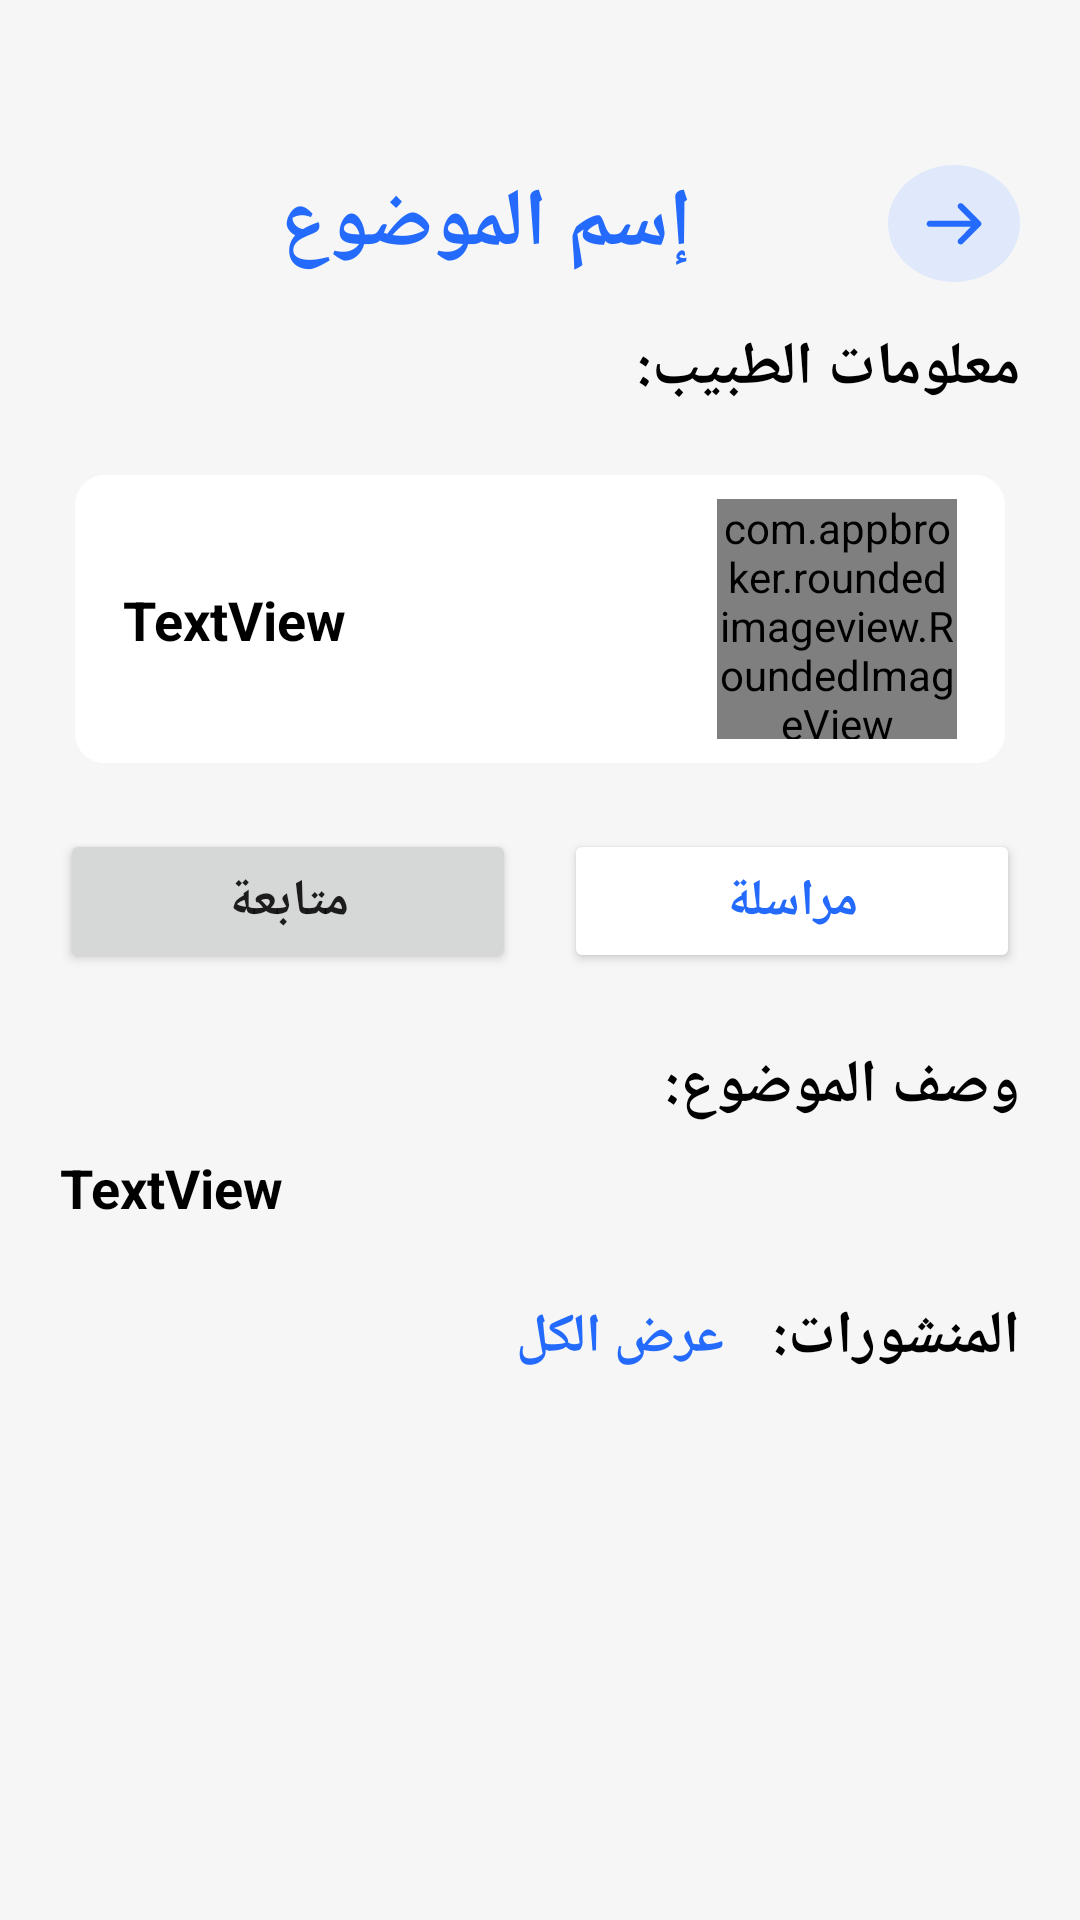

This screen was rendered from an Android layout file. Write that file and the resources it references.
<!-- AndroidManifest.xml: application theme Theme.PalliativeCare -->
<!-- res/layout/fragment_topic_details.xml -->
<?xml version="1.0" encoding="utf-8"?>
<androidx.constraintlayout.widget.ConstraintLayout xmlns:android="http://schemas.android.com/apk/res/android"
    xmlns:app="http://schemas.android.com/apk/res-auto"
    xmlns:tools="http://schemas.android.com/tools"
    android:layout_width="match_parent"
    android:layout_height="match_parent"
    android:background="@color/background_color"
    tools:context=".patient.ui.topic_details.TopicDetailsFragment">

    <include
        android:id="@+id/doctorDetails"
        layout="@layout/doctor_card"
        android:layout_width="0dp"
        android:layout_height="wrap_content"
        android:layout_marginStart="20dp"
        android:layout_marginTop="16dp"
        android:layout_marginEnd="20dp"
        app:layout_constraintEnd_toEndOf="parent"
        app:layout_constraintStart_toStartOf="parent"
        app:layout_constraintTop_toBottomOf="@+id/textView28" />

    <TextView
        android:id="@+id/txtTopicNameDetails"
        android:layout_width="0dp"
        android:layout_height="wrap_content"
        android:layout_marginStart="32dp"
        android:layout_marginTop="?attr/actionBarSize"
        android:layout_marginEnd="4dp"
        android:text="إسم الموضوع"
        android:textAlignment="center"
        android:textColor="@color/Primary_color"
        android:textSize="27sp"
        android:textStyle="bold"
        app:layout_constraintEnd_toStartOf="@+id/btnGoBack"
        app:layout_constraintStart_toStartOf="parent"
        app:layout_constraintTop_toTopOf="parent" />

    <ImageButton
        android:id="@+id/btnGoBack"
        android:layout_width="wrap_content"
        android:layout_height="wrap_content"
        android:layout_marginEnd="20dp"
        android:background="@drawable/back_icon"
        android:paddingStart="10dp"
        android:paddingTop="10dp"
        android:paddingEnd="10dp"
        android:paddingBottom="5dp"
        android:src="@drawable/ic_arrow"
        app:layout_constraintBottom_toBottomOf="@+id/txtTopicNameDetails"
        app:layout_constraintEnd_toEndOf="parent"
        app:layout_constraintTop_toTopOf="@+id/txtTopicNameDetails" />

    <Button
        android:id="@+id/btnChat"
        android:layout_width="0dp"
        android:layout_height="wrap_content"
        android:layout_marginStart="8dp"
        android:layout_marginTop="16dp"
        android:layout_marginEnd="20dp"
        android:backgroundTint="@color/white"
        android:text="مراسلة"
        android:textColor="@color/Primary_color"
        android:textSize="17sp"
        android:textStyle="bold"
        app:layout_constraintEnd_toEndOf="parent"
        app:layout_constraintHorizontal_bias="0.5"
        app:layout_constraintStart_toEndOf="@+id/btnFollowing"
        app:layout_constraintTop_toBottomOf="@+id/doctorDetails" />

    <Button
        android:id="@+id/btnFollowing"
        android:layout_width="0dp"
        android:layout_height="wrap_content"
        android:layout_marginStart="20dp"
        android:layout_marginTop="16dp"
        android:layout_marginEnd="8dp"
        android:text="متابعة"
        android:textSize="17sp"
        android:textStyle="bold"
        app:layout_constraintEnd_toStartOf="@+id/btnChat"
        app:layout_constraintHorizontal_bias="0.5"
        app:layout_constraintStart_toStartOf="parent"
        app:layout_constraintTop_toBottomOf="@+id/doctorDetails" />

    <TextView
        android:id="@+id/textView24"
        android:layout_width="wrap_content"
        android:layout_height="wrap_content"
        android:layout_marginTop="24dp"
        android:layout_marginEnd="20dp"
        android:text="وصف الموضوع:"
        android:textSize="20sp"
        android:textStyle="bold"
        android:textColor="@color/black"
        app:layout_constraintEnd_toEndOf="parent"
        app:layout_constraintTop_toBottomOf="@+id/btnChat" />

    <TextView
        android:id="@+id/txtTopicDescription"
        android:layout_width="0dp"
        android:layout_height="wrap_content"
        android:layout_marginStart="20dp"
        android:layout_marginTop="8dp"
        android:layout_marginEnd="20dp"
        android:text="TextView"
        android:textColor="@color/black"
        android:textSize="18sp"
        android:textStyle="bold"
        app:layout_constraintEnd_toEndOf="parent"
        app:layout_constraintStart_toStartOf="parent"
        app:layout_constraintTop_toBottomOf="@+id/textView24" />

    <TextView
        android:id="@+id/textView26"
        android:layout_width="wrap_content"
        android:layout_height="wrap_content"
        android:layout_marginTop="24dp"
        android:layout_marginEnd="20dp"
        android:text="المنشورات:"
        android:textSize="20sp"
        android:textStyle="bold"
        android:textColor="@color/black"
        app:layout_constraintEnd_toEndOf="parent"
        app:layout_constraintTop_toBottomOf="@+id/txtTopicDescription" />


    <TextView
        android:id="@+id/textView28"
        android:layout_width="wrap_content"
        android:layout_height="wrap_content"
        android:layout_marginTop="16dp"
        android:layout_marginEnd="20dp"
        android:text="معلومات الطبيب:"
        android:textSize="20sp"
        android:textStyle="bold"
        android:textColor="@color/black"
        app:layout_constraintEnd_toEndOf="parent"
        app:layout_constraintTop_toBottomOf="@+id/txtTopicNameDetails" />

    <TextView
        android:id="@+id/btnGoToPosts"
        android:layout_width="wrap_content"
        android:layout_height="wrap_content"
        android:layout_marginEnd="16dp"
        android:text="عرض الكل"
        android:textColor="@color/Primary_color"
        android:textStyle="bold"
        android:textSize="18sp"
        app:layout_constraintBottom_toBottomOf="@+id/textView26"
        app:layout_constraintEnd_toStartOf="@+id/textView26"
        app:layout_constraintTop_toTopOf="@+id/textView26" />

</androidx.constraintlayout.widget.ConstraintLayout>
<!-- res/layout/doctor_card.xml (included above) -->
<?xml version="1.0" encoding="utf-8"?>
<androidx.cardview.widget.CardView xmlns:android="http://schemas.android.com/apk/res/android"
    xmlns:app="http://schemas.android.com/apk/res-auto"
    android:layout_width="match_parent"
    android:layout_height="wrap_content"
    app:cardCornerRadius="10dp"
    app:cardElevation="0dp"
    android:background="@color/white"
    app:cardPreventCornerOverlap="true"
    app:cardUseCompatPadding="true">

    <androidx.constraintlayout.widget.ConstraintLayout
        android:paddingBottom="8dp"
        android:background="@color/white"
        android:layout_width="match_parent"
        android:layout_height="match_parent">

        <com.appbroker.roundedimageview.RoundedImageView
            android:id="@+id/userImage"
            android:layout_width="80dp"
            android:layout_height="80dp"
            android:layout_marginTop="8dp"
            android:layout_marginEnd="16dp"
            android:src="@drawable/user_image"
            app:layout_constraintEnd_toEndOf="parent"
            app:layout_constraintTop_toTopOf="parent"
            app:radius="100dp" />

        <TextView
            android:id="@+id/userName"
            android:layout_width="0dp"
            android:layout_height="wrap_content"
            android:layout_marginStart="16dp"
            android:layout_marginEnd="16dp"
            android:text="TextView"
            android:textColor="@color/black"
            android:textSize="18sp"
            android:textStyle="bold"
            app:layout_constraintBottom_toBottomOf="@+id/userImage"
            app:layout_constraintEnd_toStartOf="@+id/userImage"
            app:layout_constraintStart_toStartOf="parent"
            app:layout_constraintTop_toTopOf="@+id/userImage" />

    </androidx.constraintlayout.widget.ConstraintLayout>
</androidx.cardview.widget.CardView>
<!-- resources referenced by this layout -->
<resources>
  <color name="Primary_color">#246BFD</color>
  <color name="background_color">#f6f6f6</color>
  <color name="black">#FF000000</color>
  <color name="white">#FFFFFFFF</color>
  <!-- drawable back_icon (drawable) -->
  <?xml version="1.0" encoding="utf-8"?>
  <shape xmlns:android="http://schemas.android.com/apk/res/android" android:shape="oval">
      <solid android:color="#E0E9FB"/>
  
  </shape>
  <!-- drawable ic_arrow (drawable) -->
  <vector android:height="24dp" android:viewportHeight="700"
      android:viewportWidth="700" android:width="24dp" xmlns:android="http://schemas.android.com/apk/res/android">
      <path android:fillColor="@color/Primary_color" android:pathData="m607.04,258.72 l-170.8,-170.8c-11.76,-11.76 -30.8,-11.76 -42,0 -11.76,11.76 -11.76,30.8 0,42l120.4,120.4h-400.96c-16.24,0 -29.68,13.44 -29.68,29.68s13.44,29.68 29.68,29.68h400.4l-119.84,120.4c-11.76,11.76 -11.76,30.8 0,42 5.6,5.6 13.44,8.96 21.28,8.96 7.84,0 15.12,-2.8 21.28,-8.96l171.36,-171.36c5.6,-5.6 8.96,-13.44 8.96,-21.28 -1.12,-7.28 -4.48,-15.12 -10.08,-20.72z"/>
  </vector>
  <!-- drawable user_image: png bitmap (drawable, 6026 bytes) -->
  <style name="Theme.PalliativeCare" parent="Theme.MaterialComponents.DayNight.NoActionBar">
          
          <item name="colorPrimary">@color/Primary_color</item>
          <item name="colorPrimaryVariant">@color/Primary_color</item>
          <item name="colorOnPrimary">@color/white</item>
          
          <item name="colorSecondary">@color/teal_200</item>
          <item name="colorSecondaryVariant">@color/teal_700</item>
          <item name="colorOnSecondary">@color/white</item>
          
          <item name="android:statusBarColor">?attr/colorPrimaryVariant</item>
          
          <item name="fontFamily">@font/arabic_font</item>
      </style>
  <color name="teal_200">#FF03DAC5</color>
  <color name="teal_700">#FF018786</color>
</resources>
